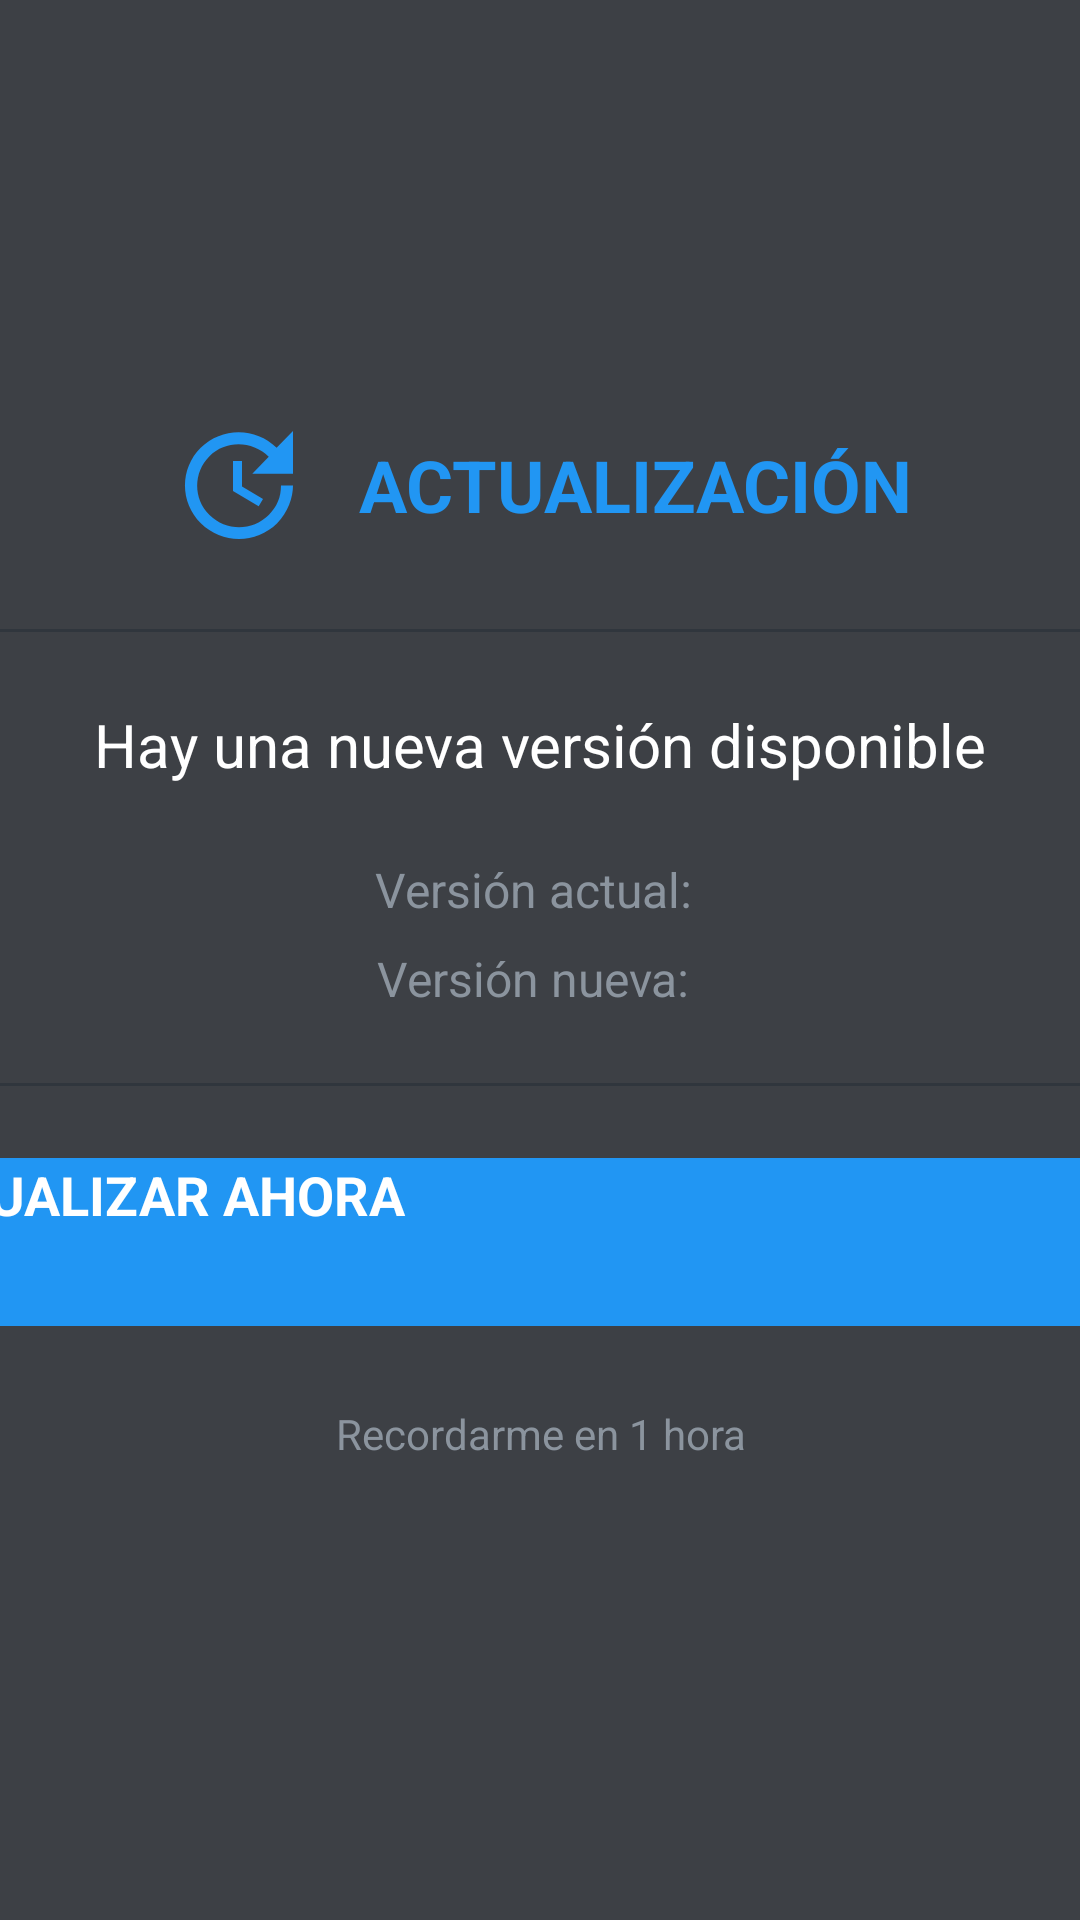

Write the Android layout XML for this screen, with the resource values it uses.
<!-- AndroidManifest.xml: application theme Theme.Launcher -->
<!-- res/layout/dialog_update.xml -->
<?xml version="1.0" encoding="utf-8"?>
<FrameLayout xmlns:android="http://schemas.android.com/apk/res/android"
    xmlns:tools="http://schemas.android.com/tools"
    android:layout_width="match_parent"
    android:layout_height="match_parent"
    android:background="#CC0D1117">

    <LinearLayout
        android:layout_width="500dp"
        android:layout_height="wrap_content"
        android:layout_gravity="center"
        android:background="@drawable/bg_update_dialog"
        android:orientation="vertical"
        android:padding="32dp">

        
        <LinearLayout
            android:layout_width="match_parent"
            android:layout_height="wrap_content"
            android:gravity="center"
            android:orientation="horizontal">

            <ImageView
                android:layout_width="48dp"
                android:layout_height="48dp"
                android:src="@drawable/ic_update"
                android:contentDescription="Actualización"
                tools:ignore="UseAppTint" />

            <TextView
                android:layout_width="wrap_content"
                android:layout_height="wrap_content"
                android:layout_marginStart="16dp"
                android:text="ACTUALIZACIÓN"
                android:textColor="@color/primary"
                android:textSize="24sp"
                android:textStyle="bold" />
        </LinearLayout>

        
        <View
            android:layout_width="match_parent"
            android:layout_height="1dp"
            android:layout_marginTop="24dp"
            android:layout_marginBottom="24dp"
            android:background="@color/divider" />

        
        <TextView
            android:layout_width="match_parent"
            android:layout_height="wrap_content"
            android:gravity="center"
            android:text="Hay una nueva versión disponible"
            android:textColor="@color/text_primary"
            android:textSize="20sp" />

        
        <LinearLayout
            android:layout_width="match_parent"
            android:layout_height="wrap_content"
            android:layout_marginTop="24dp"
            android:gravity="center"
            android:orientation="horizontal">

            <TextView
                android:layout_width="wrap_content"
                android:layout_height="wrap_content"
                android:text="Versión actual: "
                android:textColor="@color/text_secondary"
                android:textSize="16sp" />

            <TextView
                android:id="@+id/current_version"
                android:layout_width="wrap_content"
                android:layout_height="wrap_content"
                android:textColor="@color/text_primary"
                android:textSize="16sp"
                android:textStyle="bold"
                tools:text="1.0.0" />
        </LinearLayout>

        <LinearLayout
            android:layout_width="match_parent"
            android:layout_height="wrap_content"
            android:layout_marginTop="8dp"
            android:gravity="center"
            android:orientation="horizontal">

            <TextView
                android:layout_width="wrap_content"
                android:layout_height="wrap_content"
                android:text="Versión nueva: "
                android:textColor="@color/text_secondary"
                android:textSize="16sp" />

            <TextView
                android:id="@+id/new_version"
                android:layout_width="wrap_content"
                android:layout_height="wrap_content"
                android:textColor="@color/primary"
                android:textSize="16sp"
                android:textStyle="bold"
                tools:text="1.1.0" />
        </LinearLayout>

        
        <TextView
            android:id="@+id/release_notes"
            android:layout_width="match_parent"
            android:layout_height="wrap_content"
            android:layout_marginTop="24dp"
            android:background="@color/surface_elevated"
            android:maxLines="4"
            android:padding="16dp"
            android:textColor="@color/text_secondary"
            android:textSize="14sp"
            android:visibility="gone"
            tools:text="• Mejoras de estabilidad\n• Corrección de errores"
            tools:visibility="visible" />

        
        <LinearLayout
            android:id="@+id/download_progress_container"
            android:layout_width="match_parent"
            android:layout_height="wrap_content"
            android:layout_marginTop="24dp"
            android:orientation="vertical"
            android:visibility="gone"
            tools:visibility="visible">

            <ProgressBar
                android:id="@+id/download_progress"
                style="@android:style/Widget.ProgressBar.Horizontal"
                android:layout_width="match_parent"
                android:layout_height="8dp"
                android:max="100"
                android:progress="45"
                android:progressDrawable="@drawable/progress_bar_gold" />

            <TextView
                android:id="@+id/download_status"
                android:layout_width="match_parent"
                android:layout_height="wrap_content"
                android:layout_marginTop="8dp"
                android:gravity="center"
                android:textColor="@color/text_secondary"
                android:textSize="14sp"
                tools:text="Descargando... 45%" />
        </LinearLayout>

        
        <View
            android:layout_width="match_parent"
            android:layout_height="1dp"
            android:layout_marginTop="24dp"
            android:layout_marginBottom="24dp"
            android:background="@color/divider" />

        
        <Button
            android:id="@+id/btn_update"
            android:layout_width="match_parent"
            android:layout_height="56dp"
            android:background="@drawable/btn_update_primary"
            android:text="ACTUALIZAR AHORA"
            android:textColor="@color/text_primary"
            android:textSize="18sp"
            android:textStyle="bold"
            android:focusable="true"
            android:focusableInTouchMode="true" />

        
        <TextView
            android:id="@+id/btn_snooze"
            android:layout_width="match_parent"
            android:layout_height="48dp"
            android:layout_marginTop="12dp"
            android:background="?android:attr/selectableItemBackground"
            android:gravity="center"
            android:text="Recordarme en 1 hora"
            android:textColor="@color/text_secondary"
            android:textSize="14sp"
            android:focusable="true"
            android:focusableInTouchMode="true" />

    </LinearLayout>

</FrameLayout>
<!-- resources referenced by this layout -->
<resources>
  <color name="divider">#30363D</color>
  <color name="primary">#2196F3</color>
  <color name="surface_elevated">#21262D</color>
  <color name="text_primary">#FFFFFF</color>
  <color name="text_secondary">#8B949E</color>
  <!-- drawable btn_update_primary (drawable) -->
  <?xml version="1.0" encoding="utf-8"?>
  <selector xmlns:android="http://schemas.android.com/apk/res/android">
      <item android:state_focused="true">
          <shape android:shape="rectangle">
              <solid android:color="@color/primary_light" />
              <corners android:radius="8dp" />
          </shape>
      </item>
      <item>
          <shape android:shape="rectangle">
              <solid android:color="@color/primary" />
              <corners android:radius="8dp" />
          </shape>
      </item>
  </selector>
  <!-- drawable ic_update (drawable) -->
  <?xml version="1.0" encoding="utf-8"?>
  <vector xmlns:android="http://schemas.android.com/apk/res/android"
      android:width="24dp"
      android:height="24dp"
      android:viewportWidth="24"
      android:viewportHeight="24"
      android:tint="@color/primary">
      <path
          android:fillColor="#FFFFFF"
          android:pathData="M21,10.12h-6.78l2.74,-2.82c-2.73,-2.7 -7.15,-2.8 -9.88,-0.1c-2.73,2.71 -2.73,7.08 0,9.79s7.15,2.71 9.88,0C18.32,15.65 19,14.08 19,12.1h2c0,1.98 -0.88,4.55 -2.64,6.29c-3.51,3.48 -9.21,3.48 -12.72,0c-3.5,-3.47 -3.53,-9.11 -0.02,-12.58s9.14,-3.47 12.65,0L21,3V10.12zM12.5,8v4.25l3.5,2.08l-0.72,1.21L11,13V8H12.5z"/>
  </vector>
  <!-- drawable progress_bar_gold (drawable) -->
  <?xml version="1.0" encoding="utf-8"?>
  <layer-list xmlns:android="http://schemas.android.com/apk/res/android">
      
      <item android:id="@android:id/background">
          <shape>
              <solid android:color="@color/divider" />
              <corners android:radius="4dp" />
          </shape>
      </item>
      
      <item android:id="@android:id/progress">
          <clip>
              <shape>
                  <solid android:color="@color/primary" />
                  <corners android:radius="4dp" />
              </shape>
          </clip>
      </item>
  </layer-list>
  <style name="Theme.Launcher" parent="@style/Theme.Leanback">
          
          <item name="rowHeaderStyle">@style/CustomRowHeaderStyle</item>
      </style>
  <color name="primary_light">#64B5F6</color>
  <style name="CustomRowHeaderStyle" parent="Widget.Leanback.Header">
          <item name="android:fontFamily">sans-serif-medium</item>
          <item name="android:textSize">20sp</item>
          <item name="android:textColor">@color/text_secondary</item>
          <item name="android:paddingStart">10dp</item>
          <item name="android:paddingTop">24dp</item>
          <item name="android:paddingBottom">8dp</item>
      </style>
</resources>
